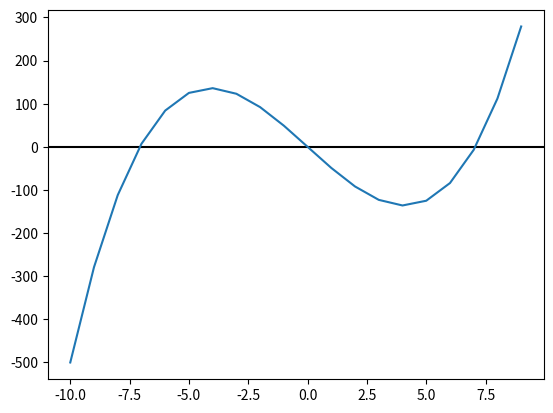

This figure's Python source:
import matplotlib.pyplot as plt
import math

f = lambda x: x**3 - 50 * x

D = list(range(-10,10))
C = [f(x) for x in D]

# add axis
plt.axhline(0, color='black')
plt.plot(D, C)